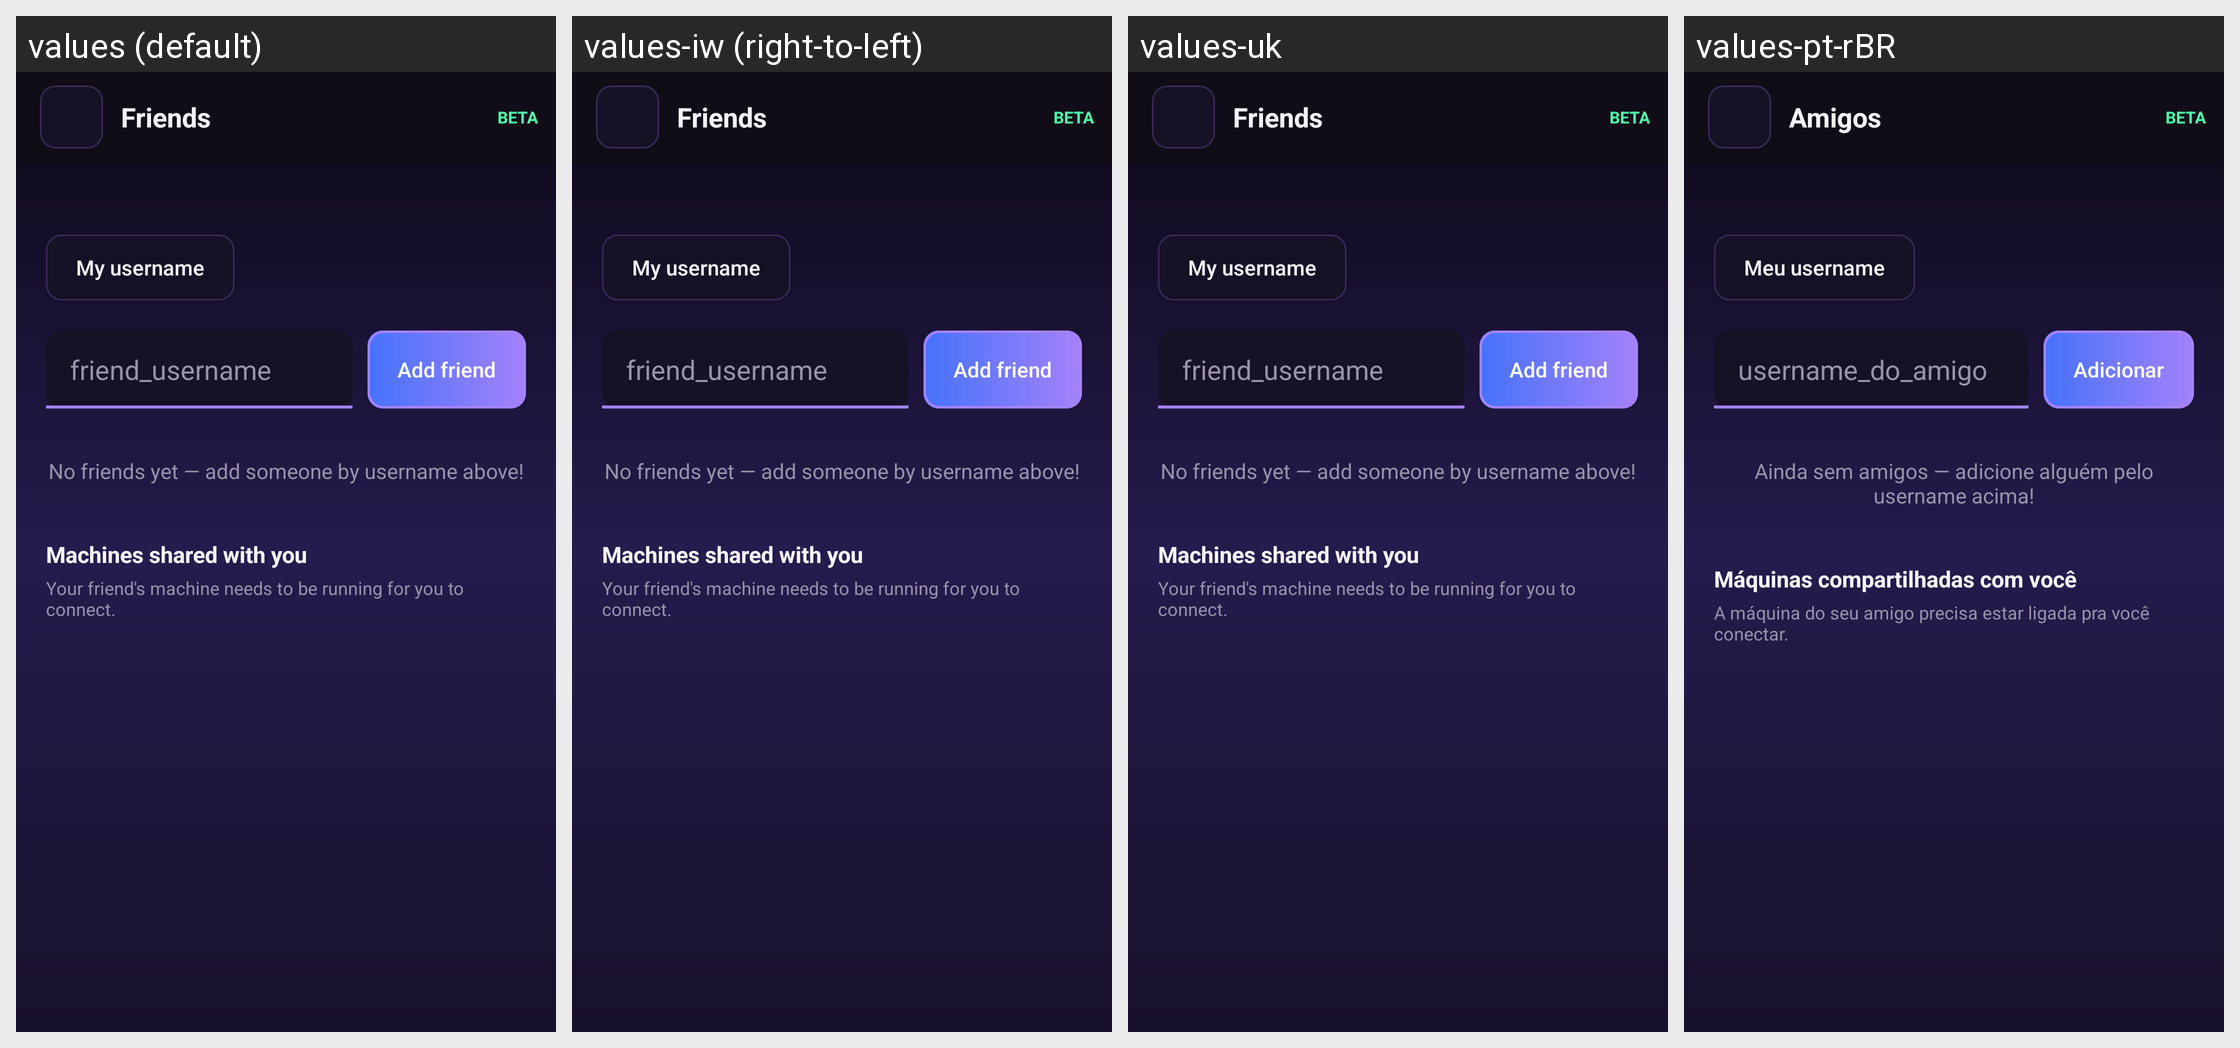

The same Android screen rendered under several of its app's locales, left to right. List the strings drawn on it with the default value and each locale's translation.
Android screen res/layout/activity_friends.xml rendered under 4 locales, left to right: values (default), values-iw (right-to-left), values-uk, values-pt-rBR. Device: Nexus 5 (rendered at 1080×1920; each locale shown at half size, 540×960, under a caption strip naming it); theme AppTheme.
Other locales in the repository, not shown: values-bg, values-cs, values-de, values-el, values-es, values-fr, values-hu, values-in, values-it, values-ja, values-ko, values-nb-rNO, values-nl, values-pl, values-pt, values-ro, values-ru, values-sv, values-tr, values-vi, values-zh-rCN, values-zh-rTW.
Strings drawn on this screen, with the default value and each locale's value (text and hints the layout hard-codes, and strings that could not be matched under every locale, appear in the picture but are not listed):

friends_title
  values: Friends
  values-iw: Friends  [not translated; the default value is used]
  values-uk: Friends  [not translated; the default value is used]
  values-pt-rBR: Amigos

friends_edit_username
  values: My username
  values-iw: My username  [not translated; the default value is used]
  values-uk: My username  [not translated; the default value is used]
  values-pt-rBR: Meu username

friends_add_hint
  values: friend_username
  values-iw: friend_username  [not translated; the default value is used]
  values-uk: friend_username  [not translated; the default value is used]
  values-pt-rBR: username_do_amigo

friends_add
  values: Add friend
  values-iw: Add friend  [not translated; the default value is used]
  values-uk: Add friend  [not translated; the default value is used]
  values-pt-rBR: Adicionar

friends_empty
  values: No friends yet — add someone by username above!
  values-iw: No friends yet — add someone by username above!  [not translated; the default value is used]
  values-uk: No friends yet — add someone by username above!  [not translated; the default value is used]
  values-pt-rBR: Ainda sem amigos — adicione alguém pelo username acima!

friends_shared_title
  values: Machines shared with you
  values-iw: Machines shared with you  [not translated; the default value is used]
  values-uk: Machines shared with you  [not translated; the default value is used]
  values-pt-rBR: Máquinas compartilhadas com você

friends_shared_hint
  values: Your friend's machine needs to be running for you to connect.
  values-iw: Your friend's machine needs to be running for you to connect.  [not translated; the default value is used]
  values-uk: Your friend's machine needs to be running for you to connect.  [not translated; the default value is used]
  values-pt-rBR: A máquina do seu amigo precisa estar ligada pra você conectar.
